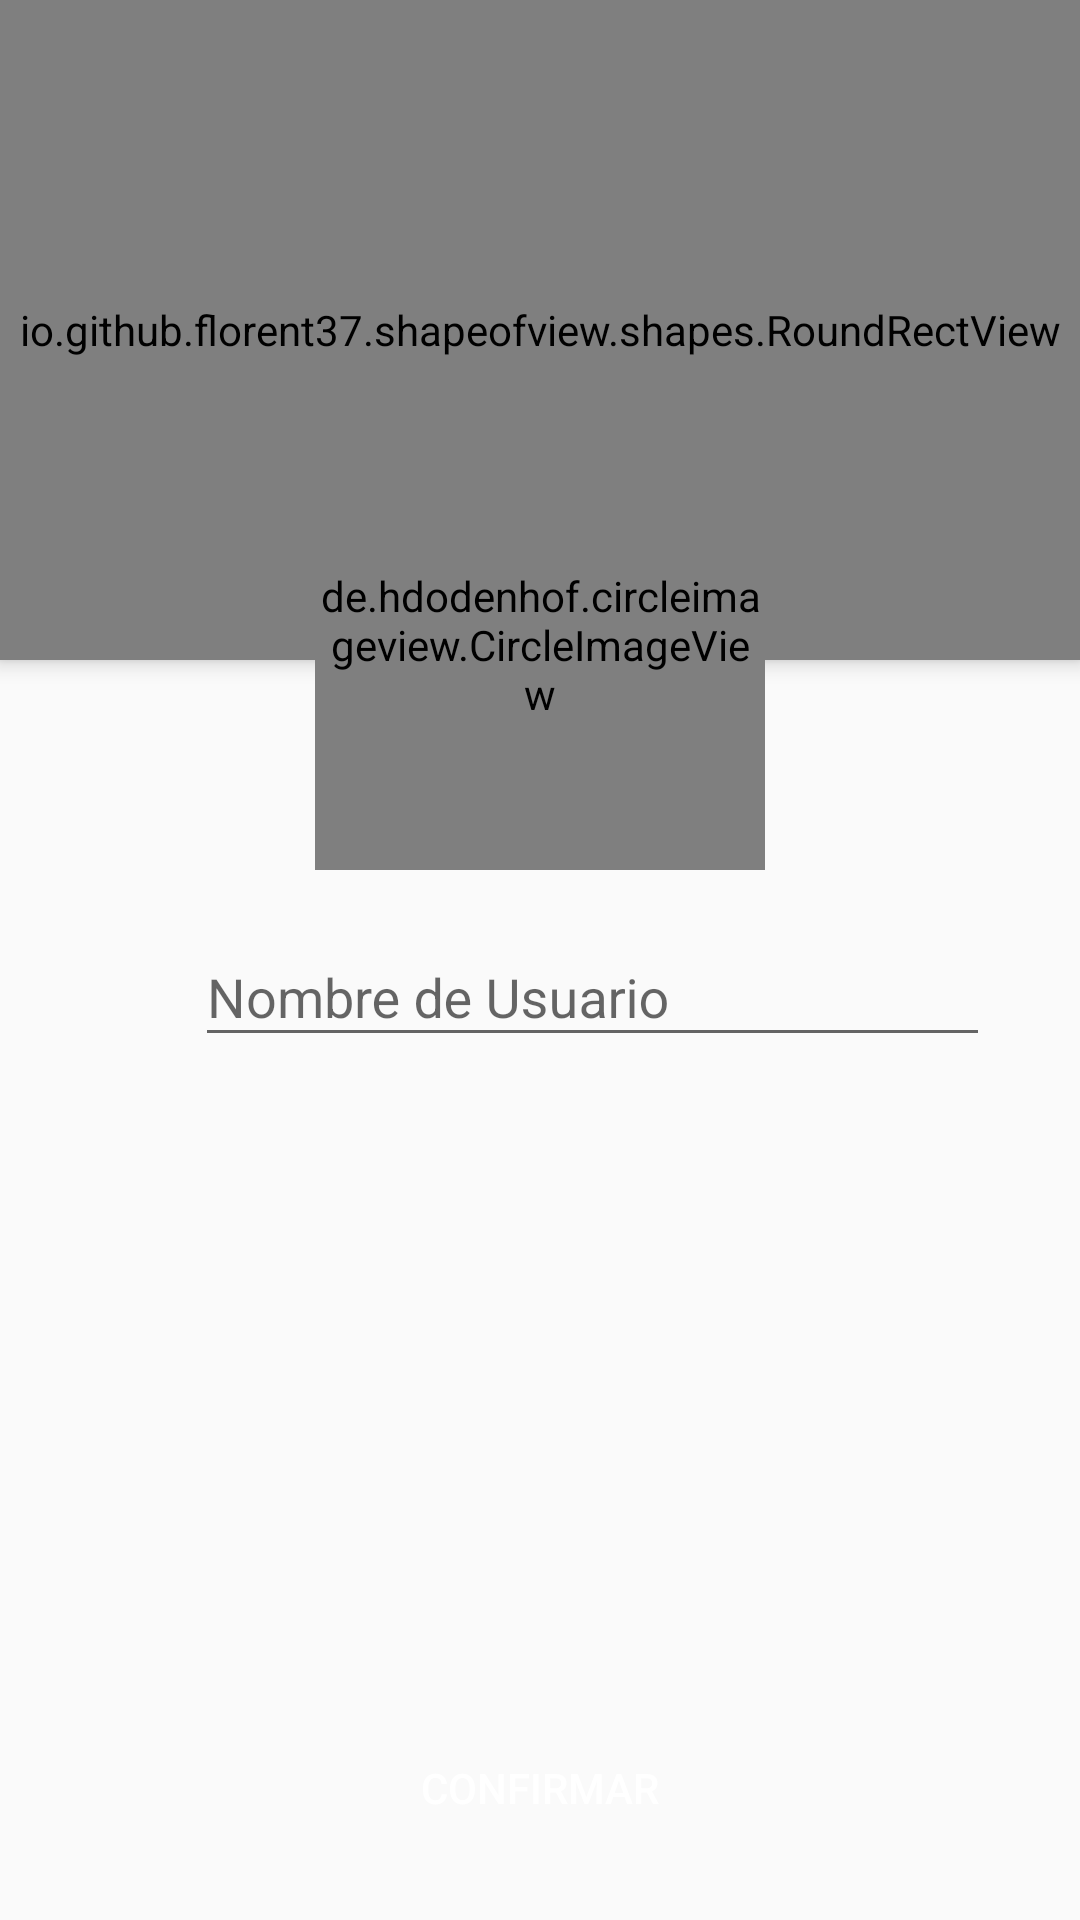

Here is an Android app screen rendered from its layout file. Give the layout XML and the strings, colors and styles it references.
<!-- AndroidManifest.xml: application theme AppTheme -->
<!-- res/layout/activity_complete_profile.xml -->
<?xml version="1.0" encoding="utf-8"?>
<androidx.coordinatorlayout.widget.CoordinatorLayout xmlns:android="http://schemas.android.com/apk/res/android"
    xmlns:app="http://schemas.android.com/apk/res-auto"
    xmlns:tools="http://schemas.android.com/tools"
    android:layout_width="match_parent"
    android:layout_height="match_parent"
    android:fitsSystemWindows="true"
    tools:context=".activities.RegisterActivity">
    <LinearLayout
        android:layout_width="match_parent"
        android:layout_height="match_parent"
        android:orientation="vertical">

        <io.github.florent37.shapeofview.shapes.RoundRectView
            android:layout_width="match_parent"
            android:layout_height="220dp"
            android:elevation="4dp"
            app:shape_roundRect_bottomLeftRadius="10dp"
            app:shape_roundRect_bottomRightRadius="10dp">

            <View
                android:layout_width="match_parent"
                android:layout_height="match_parent"
                android:background="@color/colorAccent"/>

            <TextView
                android:layout_width="match_parent"
                android:layout_height="match_parent"
                android:text="COMPLETA TU INFORMACIÓN"
                android:textColor="@color/colorWhite"
                android:textAlignment="center"
                android:gravity="center"
                android:textStyle="bold"
                android:textSize="22dp"
                android:layout_marginBottom="20dp"/>

        </io.github.florent37.shapeofview.shapes.RoundRectView>



        <LinearLayout
            android:layout_width="match_parent"
            android:layout_height="wrap_content"
            android:orientation="horizontal"
            android:layout_marginLeft="30dp"
            android:layout_marginRight="30dp"
            android:layout_marginTop="80dp">

            <ImageView
                android:layout_width="30dp"
                android:layout_height="30dp"
                android:src="@drawable/ic_person_pin"
                android:layout_marginTop="15dp"
                android:layout_marginRight="5dp"/>
            <com.google.android.material.textfield.TextInputLayout
                android:layout_width="match_parent"
                android:layout_height="wrap_content">
                <com.google.android.material.textfield.TextInputEditText
                    android:id="@+id/textInputUsername"
                    android:layout_width="match_parent"
                    android:layout_height="wrap_content"
                    android:hint="Nombre de Usuario"
                    android:inputType="textEmailAddress"/>

            </com.google.android.material.textfield.TextInputLayout>
        </LinearLayout>

    </LinearLayout>

    <Button
        android:id="@+id/btnRegister"
        android:layout_width="match_parent"
        android:layout_height="wrap_content"
        android:text="CONFIRMAR"
        android:background="@drawable/rounded_button"
        android:backgroundTint="@color/colorAccent"
        android:layout_gravity="bottom"
        android:textColor="@color/colorWhite"
        android:layout_margin="20dp"/>

    <de.hdodenhof.circleimageview.CircleImageView
        android:layout_width="150dp"
        android:layout_height="150dp"
        android:src="@drawable/ic_person_grey"
        android:layout_gravity="top|center"
        android:layout_marginTop="140dp"
        app:civ_border_color="#EEEEEE"
        app:civ_circle_background_color="@color/colorWhite"
        app:civ_border_width="5dp"/>




</androidx.coordinatorlayout.widget.CoordinatorLayout>
<!-- resources referenced by this layout -->
<resources>
  <color name="colorAccent">#149706</color>
  <color name="colorWhite">#FFFFFF</color>
  <style name="AppTheme" parent="Theme.AppCompat.Light.NoActionBar">
          
          <item name="colorPrimary">@color/colorPrimary</item>
          <item name="colorPrimaryDark">@color/colorPrimaryDark</item>
          <item name="colorAccent">@color/colorAccent</item>
      </style>
  <color name="colorPrimary">#F8F8F8</color>
  <color name="colorPrimaryDark">#149706</color>
</resources>
